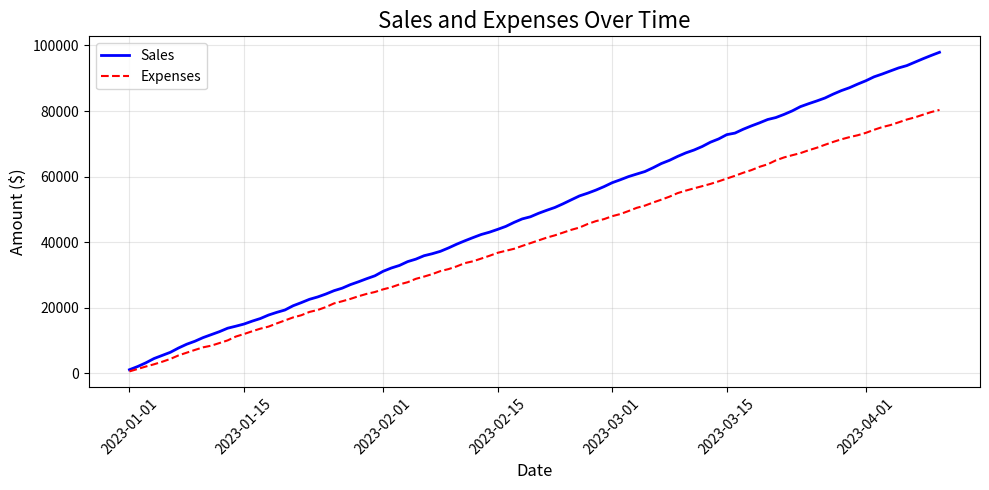
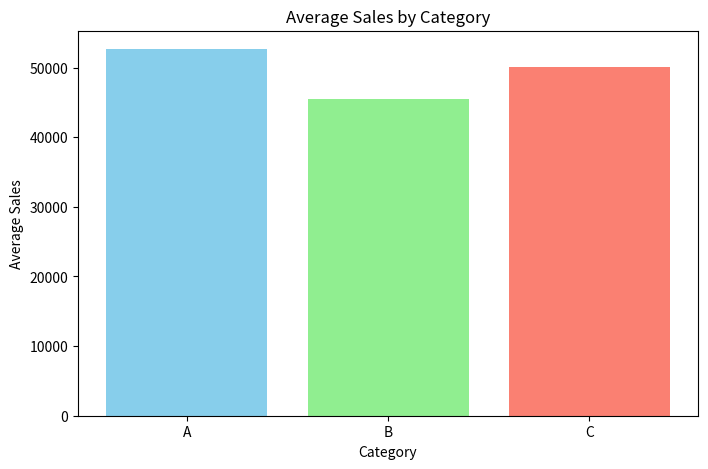
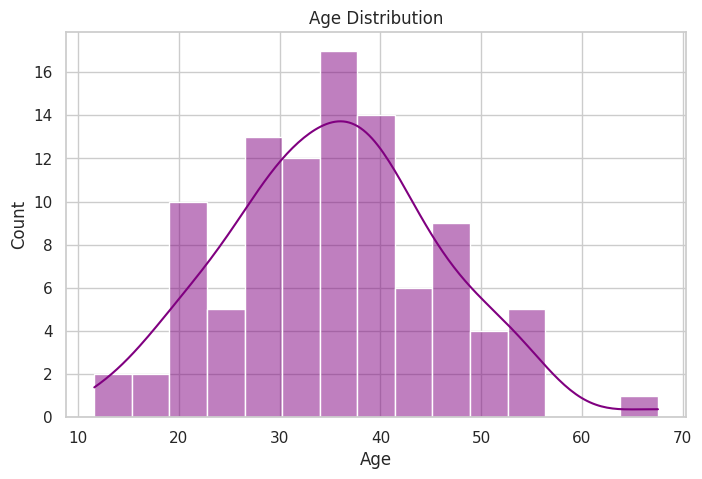
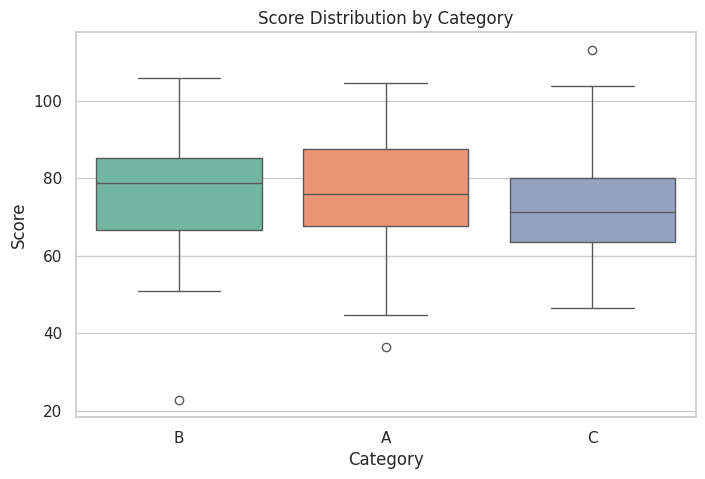
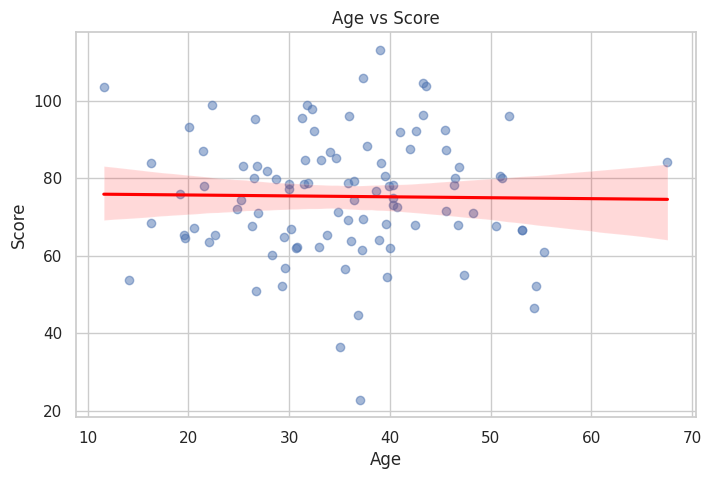
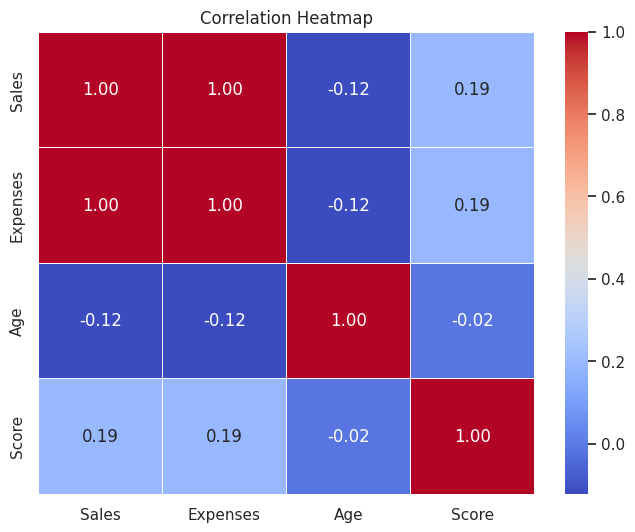

Recreate these plots in Python, in order.
"""
## A. Concept Name
Data Visualization with Matplotlib and Seaborn

## B. Concept Explanation
Data visualization is the graphical representation of information and data. By using visual elements like charts, graphs, and maps, data visualization tools provide an accessible way to see and understand trends, outliers, and patterns in data.

## C. Syntax & Structures
- `plt.plot()`: Line plot in Matplotlib.
- `plt.bar()`: Bar plot in Matplotlib.
- `sns.histplot()`: Histogram in Seaborn.
- `sns.boxplot()`: Box plot in Seaborn.
- `sns.heatmap()`: Correlation heatmap in Seaborn.

## D. Best Practices
- Always label your axes and provide a clear title.
- Choose the right type of plot for your data (e.g., line plot for time series).
- Use legends when multiple data series are present.
- Save high-quality plots for reporting using `plt.savefig()`.

## E. Common Pitfalls
- Overcrowding a single plot with too much information.
- Using misleading scales or not starting the y-axis at zero for bar charts.
- Forgetting to call `plt.close()` after saving, which can lead to memory leaks.
- Using poorly chosen color palettes that are hard to distinguish.

## F. Advanced Topics
- Customizing themes with `sns.set_theme()`.
- Complex layouts using `plt.subplots()` or `GridSpec`.
- Interactive visualizations with libraries like Plotly or Bokeh.

## X. Project Connection
Data visualization is the cornerstone of exploratory data analysis (EDA). In real-world projects, you will use these tools to understand your data distribution, identify correlations, detect outliers, and ultimately present your findings effectively to stakeholders.
"""
import matplotlib.pyplot as plt
import seaborn as sns
import pandas as pd
import numpy as np
import os

def generate_sample_data():
    np.random.seed(42)
    dates = pd.date_range(start='2023-01-01', periods=100)
    data = pd.DataFrame({
        'Date': dates,
        'Sales': np.random.normal(1000, 200, 100).cumsum(),
        'Expenses': np.random.normal(800, 150, 100).cumsum(),
        'Category': np.random.choice(['A', 'B', 'C'], 100),
        'Age': np.random.normal(35, 10, 100),
        'Score': np.random.normal(75, 15, 100)
    })
    return data

def run_visualization_tutorial():
    df = generate_sample_data()
    print("Sample data generated.")
    
    # Optional: ensure an output directory exists to save plots if running non-interactively
    out_dir = "plots"
    os.makedirs(out_dir, exist_ok=True)
    
    print("\n--- 1. Matplotlib Basics ---")
    
    # 1a. Line Plot
    plt.figure(figsize=(10, 5))
    plt.plot(df['Date'], df['Sales'], label='Sales', color='blue', linewidth=2)
    plt.plot(df['Date'], df['Expenses'], label='Expenses', color='red', linestyle='--')
    plt.title('Sales and Expenses Over Time', fontsize=16)
    plt.xlabel('Date', fontsize=12)
    plt.ylabel('Amount ($)', fontsize=12)
    plt.legend()
    plt.grid(True, alpha=0.3)
    plt.xticks(rotation=45)
    plt.tight_layout()
    plt.savefig(f"{out_dir}/1_line_plot.png")
    print(f"Saved line plot to {out_dir}/1_line_plot.png")
    plt.close()

    # 1b. Bar Plot
    category_sales = df.groupby('Category')['Sales'].mean().reset_index()
    plt.figure(figsize=(8, 5))
    plt.bar(category_sales['Category'], category_sales['Sales'], color=['skyblue', 'lightgreen', 'salmon'])
    plt.title('Average Sales by Category')
    plt.xlabel('Category')
    plt.ylabel('Average Sales')
    plt.savefig(f"{out_dir}/2_bar_plot.png")
    print(f"Saved bar plot to {out_dir}/2_bar_plot.png")
    plt.close()

    print("\n--- 2. Seaborn Basics ---")
    # Set seaborn style
    sns.set_theme(style="whitegrid")

    # 2a. Distribution Plot (Histogram + KDE)
    plt.figure(figsize=(8, 5))
    sns.histplot(df['Age'], kde=True, color='purple', bins=15)
    plt.title('Age Distribution')
    plt.savefig(f"{out_dir}/3_dist_plot.png")
    print(f"Saved distribution plot to {out_dir}/3_dist_plot.png")
    plt.close()

    # 2b. Box Plot (Categorical vs Numeric)
    plt.figure(figsize=(8, 5))
    sns.boxplot(x='Category', y='Score', data=df, palette='Set2')
    plt.title('Score Distribution by Category')
    plt.savefig(f"{out_dir}/4_box_plot.png")
    print(f"Saved box plot to {out_dir}/4_box_plot.png")
    plt.close()

    # 2c. Scatter Plot with Regression Line
    plt.figure(figsize=(8, 5))
    sns.regplot(x='Age', y='Score', data=df, scatter_kws={'alpha':0.5}, line_kws={'color':'red'})
    plt.title('Age vs Score')
    plt.savefig(f"{out_dir}/5_scatter_plot.png")
    print(f"Saved scatter plot to {out_dir}/5_scatter_plot.png")
    plt.close()

    print("\n--- 3. Advanced: Correlation Heatmap ---")
    plt.figure(figsize=(8, 6))
    # Select only numeric columns for correlation
    numeric_df = df.select_dtypes(include=[np.number])
    corr = numeric_df.corr()
    sns.heatmap(corr, annot=True, cmap='coolwarm', fmt=".2f", linewidths=0.5)
    plt.title('Correlation Heatmap')
    plt.savefig(f"{out_dir}/6_heatmap.png")
    print(f"Saved heatmap to {out_dir}/6_heatmap.png")
    plt.close()
    
    print("\nVisualization scripts executed successfully! Plots saved in 'plots' directory.")

if __name__ == "__main__":
    run_visualization_tutorial()
